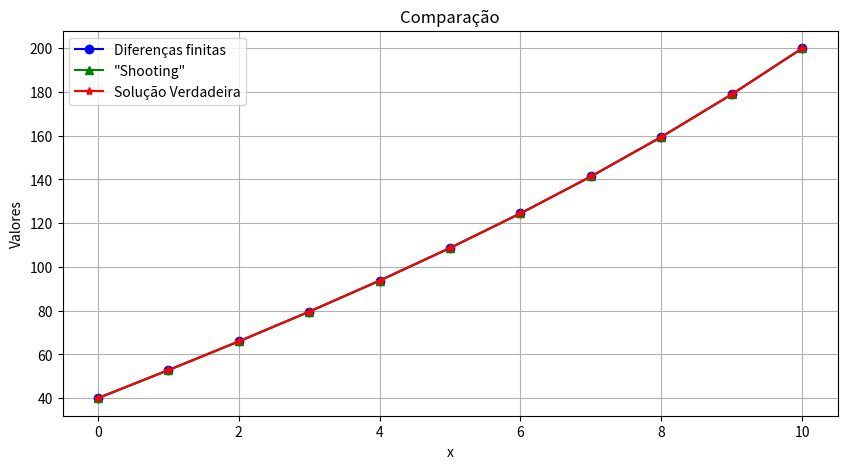

The script that saved this image:
import numpy as np
import matplotlib.pyplot as plt
import pandas as pd
import math

def plot_and_compare(y, yi, x, func):
    # Verifica se o comprimento de y e x são iguais
    if len(y) != len(x):
        raise ValueError("Os vetores y e x devem ter o mesmo comprimento")
    
    # Calcula os valores da função aplicada a x
    func_values = func(x)
    
    # Plota y e func_values
    plt.figure(figsize=(10, 5))
    plt.plot(x, y, 'bo-', label='Diferenças finitas')
    plt.plot(x, yi, 'g^-', label='"Shooting"')
    plt.plot(x, func_values, 'r*-', label='Solução Verdadeira')
    plt.xlabel('x')
    plt.ylabel('Valores')
    plt.title('Comparação')
    plt.legend()
    plt.grid(True)
    plt.show()
    
    # Calcula a diferença absoluta em porcentagem
    diff_percentage = np.abs((y - func_values) / func_values) * 100
    diff_percentages = np.abs((yi - func_values) / func_values) * 100
    # Cria um DataFrame para comparar os valores
    comparison_table = pd.DataFrame({
        'x': x,
        'yDifFint': y,
        'yShooting': yi,
        'yVerdadeiro': func_values,
        'Erro(%) Dif Finitas': diff_percentage,
        'Erro(%) Shooting': diff_percentages
    })
    
    # Print a tabela de comparação
    print(comparison_table.to_string(index=False))

# Exemplo de uso da função
yi = np.array([40.0,52.8117043975707,65.9517989918621,79.5517940514426,93.7478026774707,108.681903067154,124.503560477812,141.371123123019,159.453406972230,178.931385315071,200.000000000000])
x = np.array([0.0,1.0,2.0,3.0,4.0,5.0,6.0,7.0,8.0,9.0,10.0])
y = np.array([40.0,52.8140890527647,65.9563189960570,79.5581121293096,93.7554863838548,108.690415502239,124.512248775645,141.379204536808,159.459952343339,178.935299673303,200.0])
def exemplo_func(x):
    return 73.4523*math.e**(0.1*x) - 53.4523*math.e**(-0.1*x) + 20


plot_and_compare(y, yi, x, exemplo_func)
